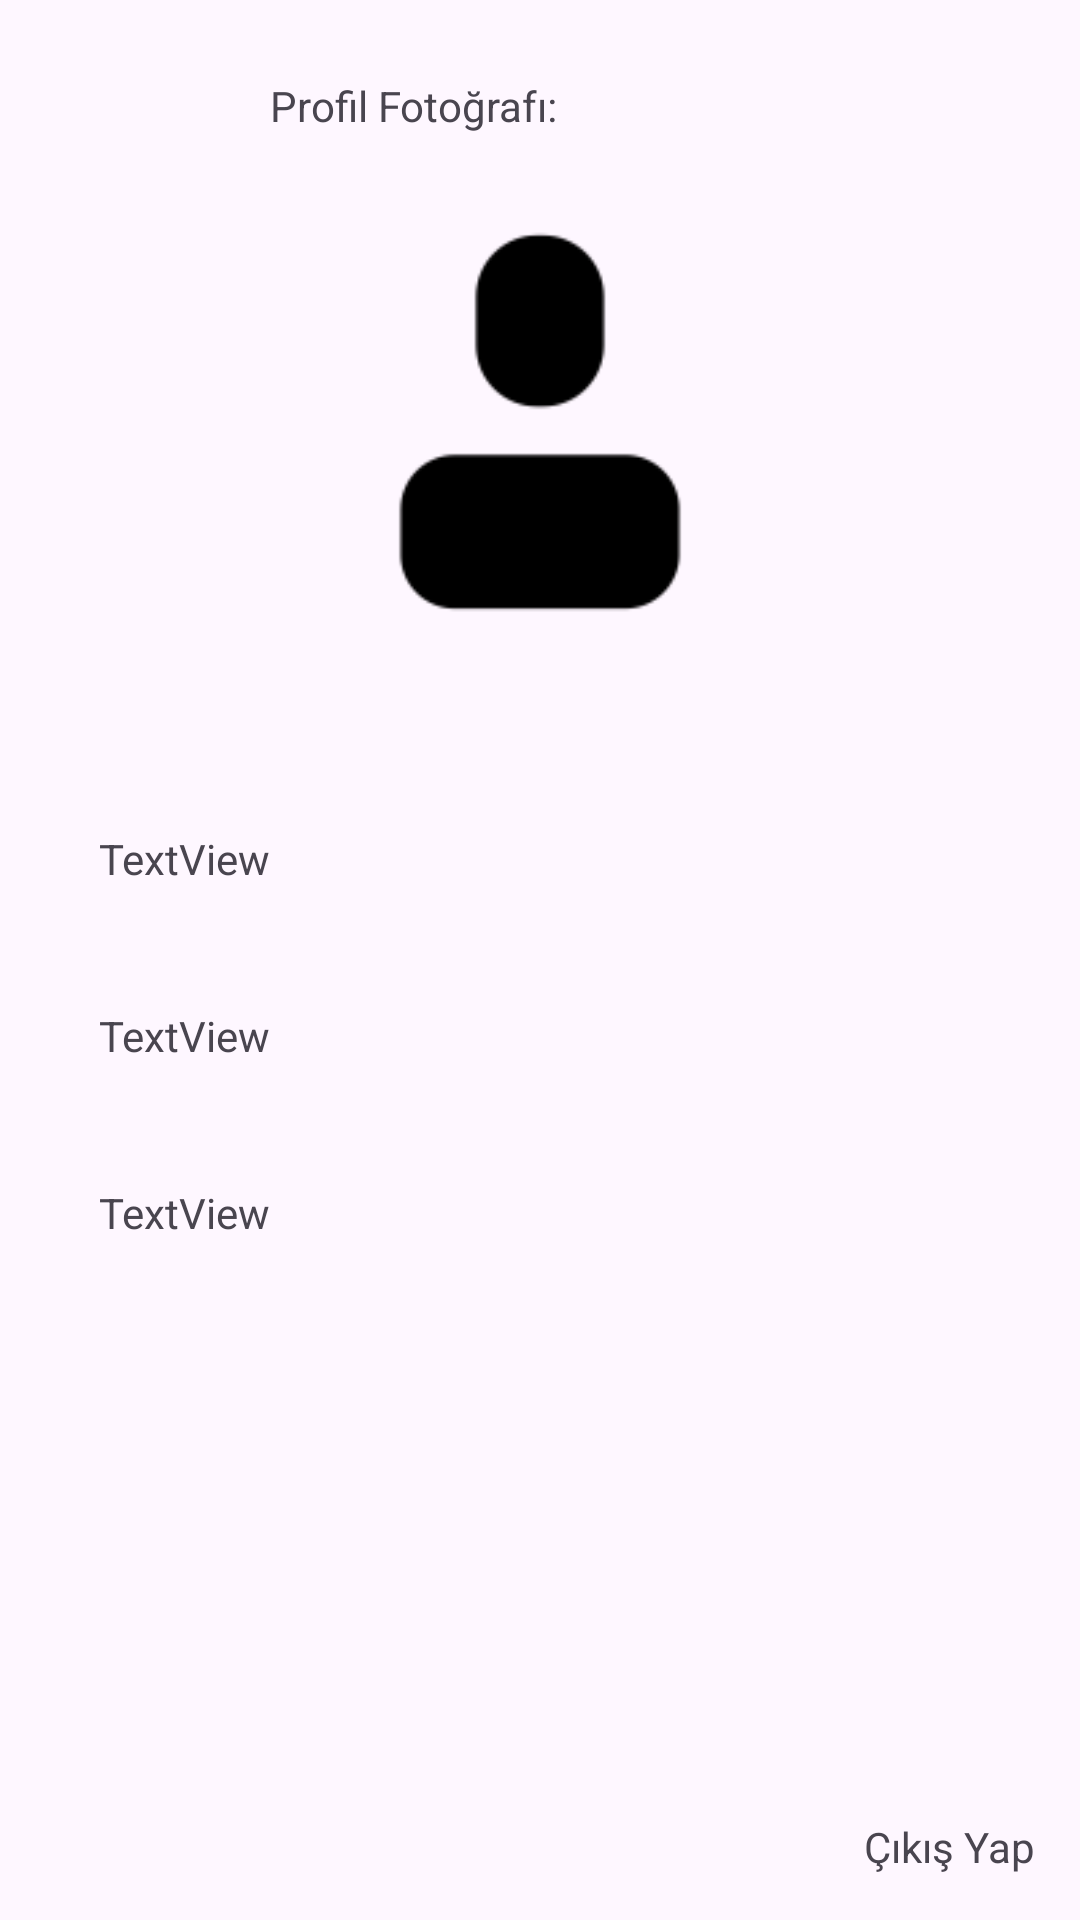

Reconstruct the res/layout file that produces this screen, plus the resources it refers to.
<!-- AndroidManifest.xml: application theme Theme.FirabaseFotografUygulamasi -->
<!-- res/layout/fragment_profil.xml -->
<?xml version="1.0" encoding="utf-8"?>
<androidx.constraintlayout.widget.ConstraintLayout xmlns:android="http://schemas.android.com/apk/res/android"
    xmlns:app="http://schemas.android.com/apk/res-auto"
    xmlns:tools="http://schemas.android.com/tools"
    android:layout_width="match_parent"
    android:layout_height="match_parent"
    tools:context=".ProfilFragment"
    android:id="@+id/profilFragment">

    <ImageView
        android:id="@+id/ppImageView"
        android:layout_width="0dp"
        android:layout_height="0dp"
        app:layout_constraintHeight_percent="0.3"
        app:layout_constraintWidth_percent="0.5"
        app:layout_constraintBottom_toBottomOf="parent"
        app:layout_constraintEnd_toEndOf="parent"
        app:layout_constraintStart_toStartOf="parent"
        app:layout_constraintTop_toTopOf="parent"
        app:layout_constraintVertical_bias="0.1"
       android:src="@drawable/select_pp"
        />

    <TextView
        android:id="@+id/pfTextView"
        android:layout_width="wrap_content"
        android:layout_height="wrap_content"
        android:text="@string/pp"
        app:layout_constraintBottom_toTopOf="@+id/ppImageView"
        app:layout_constraintEnd_toEndOf="@+id/ppImageView"
        app:layout_constraintHorizontal_bias="0.0"
        app:layout_constraintStart_toStartOf="@+id/ppImageView" />

    <TextView
        android:id="@+id/pIsimTextView"
        android:layout_width="wrap_content"
        android:layout_height="wrap_content"
        android:layout_marginTop="40dp"
        android:text="TextView"
        app:layout_constraintEnd_toStartOf="@+id/ppImageView"
        app:layout_constraintHorizontal_bias="1.0"
        app:layout_constraintStart_toStartOf="parent"
        app:layout_constraintTop_toBottomOf="@+id/ppImageView" />

    <TextView
        android:id="@+id/pKullaniciAdiTextView"
        android:layout_width="wrap_content"
        android:layout_height="wrap_content"
        android:layout_marginTop="40dp"
        android:text="TextView"
        app:layout_constraintEnd_toEndOf="@+id/pIsimTextView"
        app:layout_constraintHorizontal_bias="0.0"
        app:layout_constraintStart_toStartOf="@+id/pIsimTextView"
        app:layout_constraintTop_toBottomOf="@+id/pIsimTextView" />

    <TextView
        android:id="@+id/pEmailTextView"
        android:layout_width="wrap_content"
        android:layout_height="wrap_content"
        android:layout_marginTop="40dp"
        android:text="TextView"
        app:layout_constraintEnd_toEndOf="@+id/pKullaniciAdiTextView"
        app:layout_constraintHorizontal_bias="0.0"
        app:layout_constraintStart_toStartOf="@+id/pKullaniciAdiTextView"
        app:layout_constraintTop_toBottomOf="@+id/pKullaniciAdiTextView" />

    <TextView
        android:id="@+id/signOutEdtText"
        android:layout_width="wrap_content"
        android:layout_height="wrap_content"
        android:text="Çıkış Yap"
        app:layout_constraintVertical_bias="1"
        app:layout_constraintHorizontal_bias="1"
        android:layout_margin="15dp"
        app:layout_constraintBottom_toBottomOf="parent"
        app:layout_constraintEnd_toEndOf="parent"
        app:layout_constraintStart_toStartOf="parent"
        app:layout_constraintTop_toBottomOf="@+id/ppImageView" />


</androidx.constraintlayout.widget.ConstraintLayout>
<!-- resources referenced by this layout -->
<resources>
  <!-- drawable select_pp: png bitmap (drawable, 1797 bytes) -->
  <string name="pp">Profil Fotoğrafı:</string>
  <style name="Theme.FirabaseFotografUygulamasi" parent="Base.Theme.FirabaseFotografUygulamasi" />
  <style name="Base.Theme.FirabaseFotografUygulamasi" parent="Theme.Material3.DayNight.NoActionBar">
          
          
      </style>
</resources>
